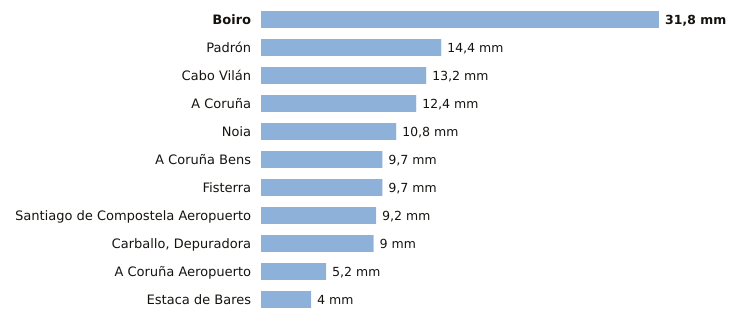

The table this chart was drawn from, first rows:
estacion, provincia, indicativo, mm_6_dias_anteriores, mm_hoy, mm_7_dias, horas_de_hoy
Boiro, A Coruña, 1442U, 31.8, 0.0, 31.8, 2
Padrón, A Coruña, 1473A, 14.4, 0.0, 14.4, 2
Cabo Vilán, A Coruña, 1393, 13.2, 0.0, 13.2, 2
A Coruña, A Coruña, 1387, 12.4, 0.0, 12.4, 2
Noia, A Coruña, 1435C, 10.8, 0.0, 10.8, 1
A Coruña Bens, A Coruña, 1387D, 9.7, 0.0, 9.7, 2
Fisterra, A Coruña, 1400, 9.7, 0.0, 9.7, 2
Santiago de Compostela Aeropuerto, A Coruña, 1428, 9.2, 0.0, 9.2, 2
Carballo, Depuradora, A Coruña, 1390X, 9.0, 0.0, 9.0, 1
A Coruña Aeropuerto, A Coruña, 1387E, 5.2, 0.0, 5.2, 2
Estaca de Bares, A Coruña, 1351, 4.0, 0.0, 4.0, 2
